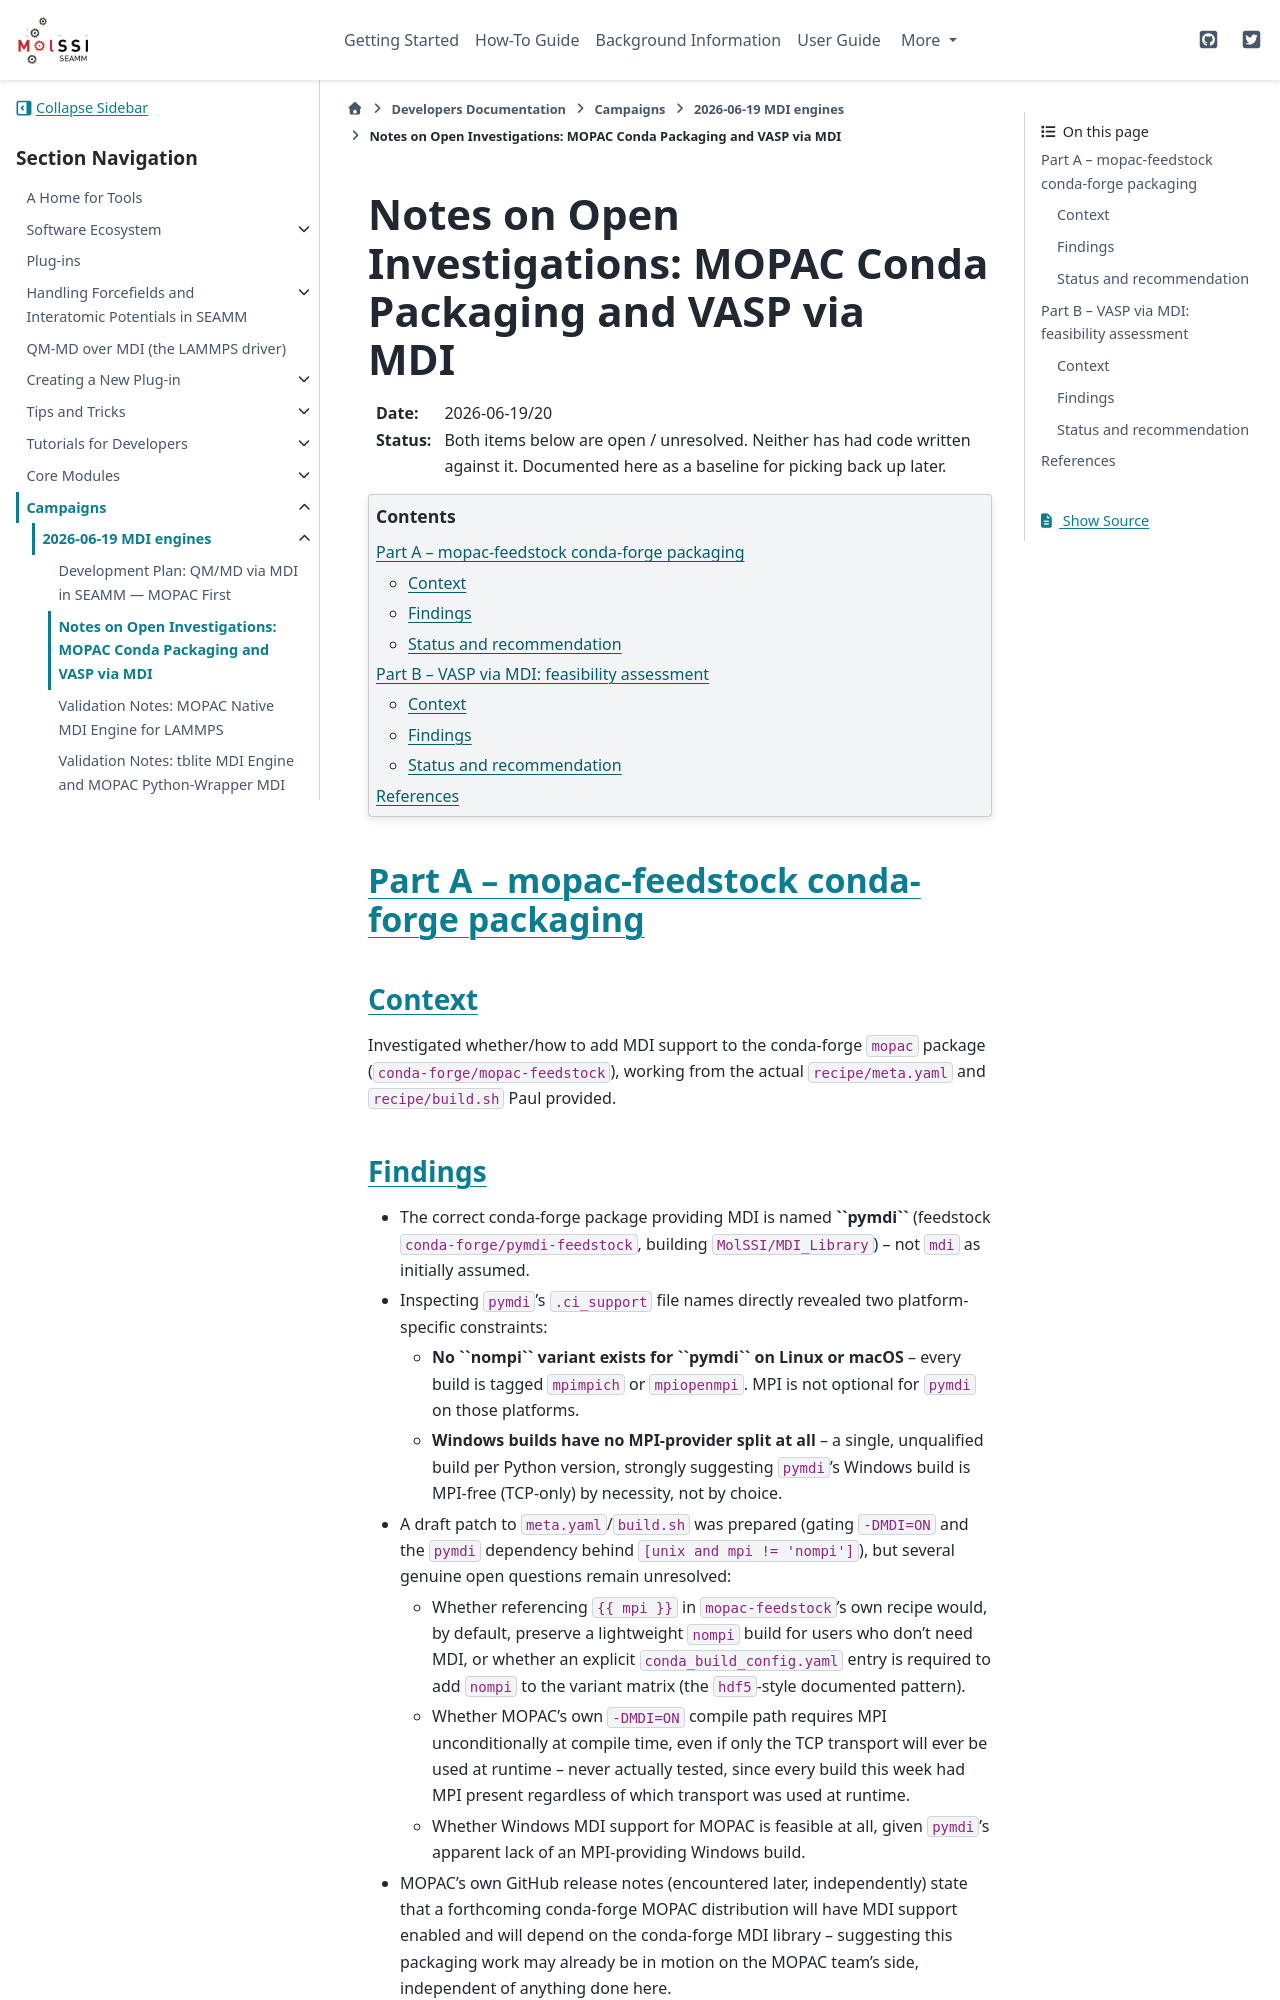

repository: molssi-seamm/molssi-seamm.github.io · page: developer_guide/campaigns/2026-06-19/NOTES_future_investigations.html · generator: sphinx

.. _notes-future-investigations:

=====================================================================
Notes on Open Investigations: MOPAC Conda Packaging and VASP via MDI
=====================================================================

:Date: 2026-06-19/20
:Status: Both items below are open / unresolved. Neither has had code
   written against it. Documented here as a baseline for picking back
   up later.

.. contents:: Contents
   :depth: 2
   :local:


Part A -- mopac-feedstock conda-forge packaging
==================================================

Context
--------

Investigated whether/how to add MDI support to the conda-forge
``mopac`` package (``conda-forge/mopac-feedstock``), working from the
actual ``recipe/meta.yaml`` and ``recipe/build.sh`` Paul provided.

Findings
---------

* The correct conda-forge package providing MDI is named **``pymdi``**
  (feedstock ``conda-forge/pymdi-feedstock``, building
  ``MolSSI/MDI_Library``) -- not ``mdi`` as initially assumed.
* Inspecting ``pymdi``'s ``.ci_support`` file names directly revealed
  two platform-specific constraints:

  - **No ``nompi`` variant exists for ``pymdi`` on Linux or macOS** --
    every build is tagged ``mpimpich`` or ``mpiopenmpi``. MPI is not
    optional for ``pymdi`` on those platforms.
  - **Windows builds have no MPI-provider split at all** -- a single,
    unqualified build per Python version, strongly suggesting
    ``pymdi``'s Windows build is MPI-free (TCP-only) by necessity,
    not by choice.

* A draft patch to ``meta.yaml``/``build.sh`` was prepared (gating
  ``-DMDI=ON`` and the ``pymdi`` dependency behind
  ``[unix and mpi != 'nompi']``), but several genuine open questions
  remain unresolved:

  - Whether referencing ``{{ mpi }}`` in ``mopac-feedstock``'s own
    recipe would, by default, preserve a lightweight ``nompi`` build
    for users who don't need MDI, or whether an explicit
    ``conda_build_config.yaml`` entry is required to add ``nompi``
    to the variant matrix (the ``hdf5``-style documented pattern).
  - Whether MOPAC's own ``-DMDI=ON`` compile path requires MPI
    unconditionally at compile time, even if only the TCP transport
    will ever be used at runtime -- never actually tested, since
    every build this week had MPI present regardless of which
    transport was used at runtime.
  - Whether Windows MDI support for MOPAC is feasible at all, given
    ``pymdi``'s apparent lack of an MPI-providing Windows build.

* MOPAC's own GitHub release notes (encountered later, independently)
  state that a forthcoming conda-forge MOPAC distribution will have
  MDI support enabled and will depend on the conda-forge MDI library
  -- suggesting this packaging work may already be in motion on the
  MOPAC team's side, independent of anything done here.
